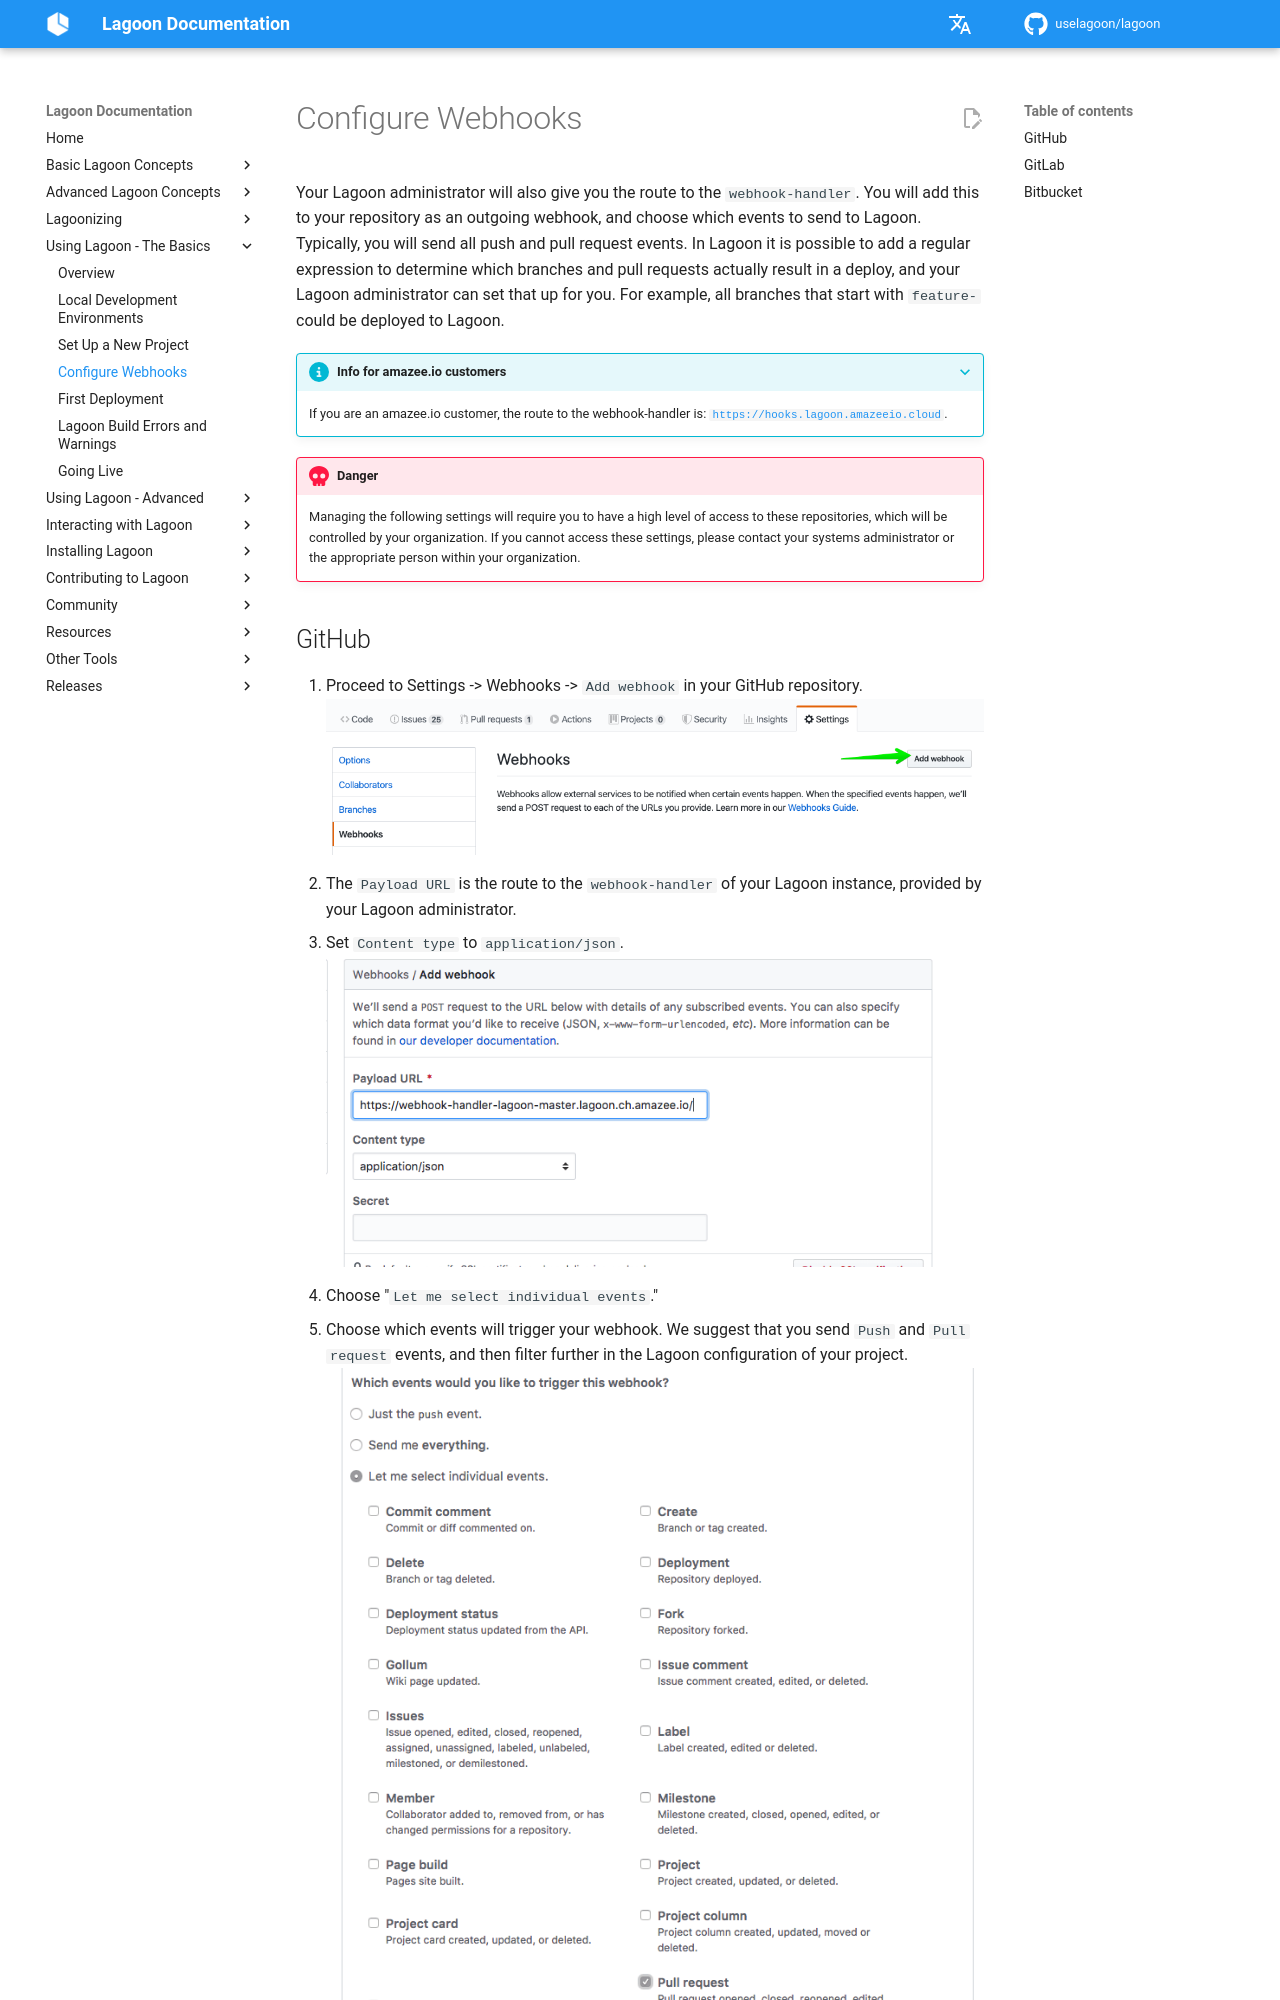

repository: uselagoon/lagoon · page: using-lagoon-the-basics/configure-webhooks/index.html · generator: mkdocs

# Configure Webhooks

Your Lagoon administrator will also give you the route to the `webhook-handler`. You will add this to your repository as an outgoing webhook, and choose which events to send to Lagoon. Typically, you will send all push and pull request events. In Lagoon it is possible to add a regular expression to determine which branches and pull requests actually result in a deploy, and your Lagoon administrator can set that up for you. For example, all branches that start with `feature-` could be deployed to Lagoon.

<!-- markdown-link-check-disable -->
???+ Info "Info for amazee.io customers"
    If you are an amazee.io customer, the route to the webhook-handler is: [`https://hooks.lagoon.amazeeio.cloud`](https://hooks.lagoon.amazeeio.cloud).
    <!-- markdown-link-check-enable -->

!!! danger
      Managing the following settings will require you to have a high level of access to these repositories, which will be controlled by your organization. If you cannot access these settings, please contact your systems administrator or the appropriate person within your organization.
